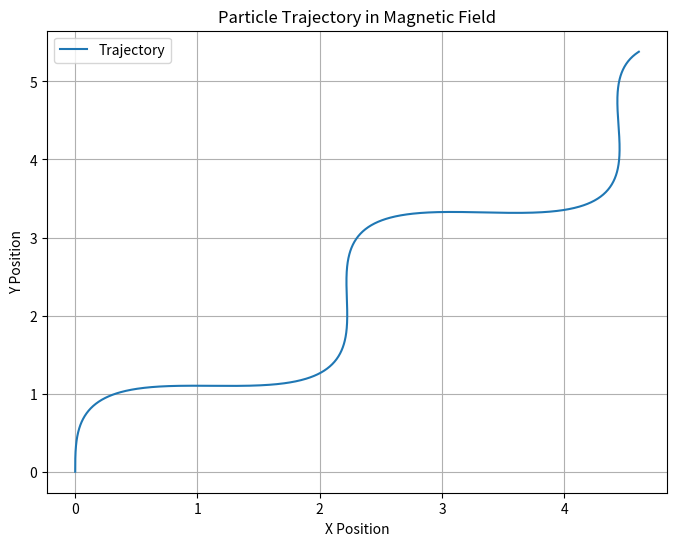

Generate this figure with matplotlib:
import numpy as np
import numpy as np
import matplotlib.pyplot as plt

# Define initial conditions
mass = 1.0
charge = 1.0
time_step = 0.01
total_time = 10.0

num_steps = int(total_time / time_step)
positions = np.zeros((num_steps, 3))
velocities = np.zeros((num_steps, 3))

positions[0] = [0.0, 0.0, 0.0]
velocities[0] = [0.0, 0.0, 1.0]

# Simulate the particle's motion in a magnetic field
for step in range(1, num_steps):
    lorentz_force = charge * np.cross(velocities[step - 1], [1.0, 0.0, 1.0])
    acceleration = lorentz_force / mass
    velocities[step] = velocities[step - 1] + acceleration * time_step
    positions[step] = positions[step - 1] + velocities[step] * time_step

# Extract x and y positions for plotting
x_positions = positions[:, 0]
y_positions = positions[:, 2]

# Plot the trajectory
plt.figure(figsize=(8, 6))
plt.plot(x_positions, y_positions, label="Trajectory")
plt.xlabel("X Position")
plt.ylabel("Y Position")
plt.title("Particle Trajectory in Magnetic Field")
plt.legend()
plt.grid(True)
plt.show()
